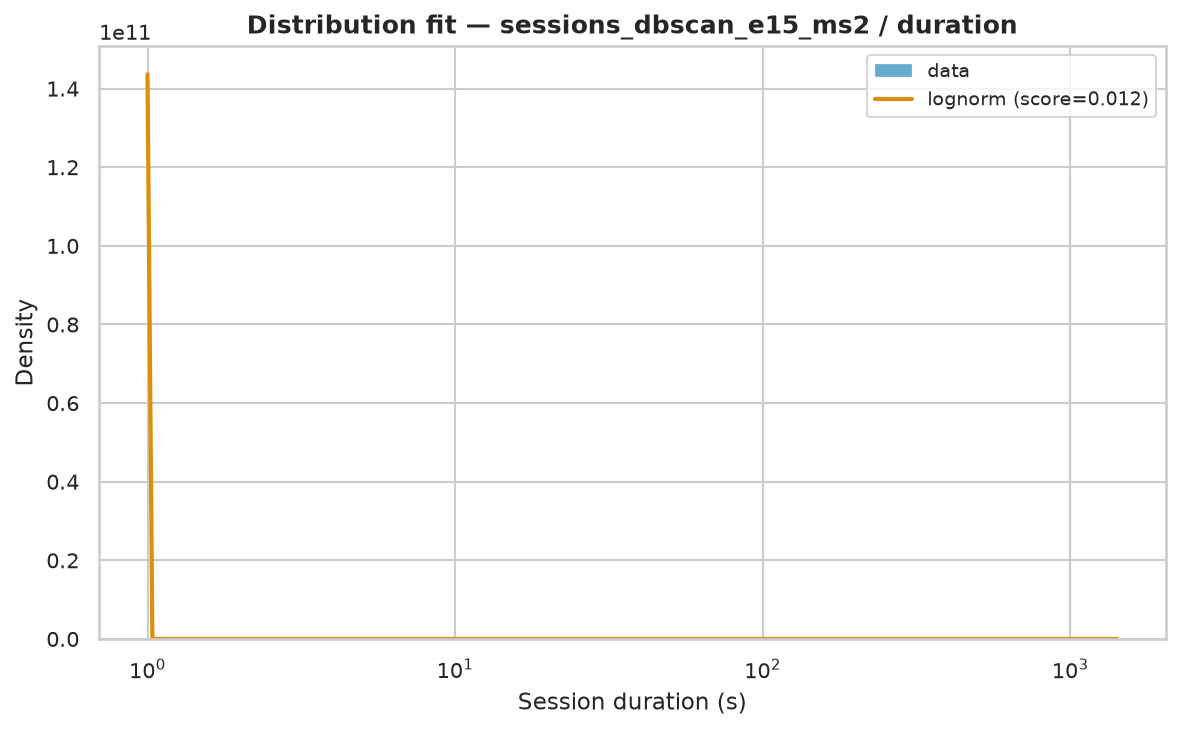

The data file committed next to this chart (first rows):
name	score	bootstrap_score	bootstrap_pass	loc	scale	arg
lognorm	0.01229	0.9	True	1	0.6693	(np.float64(9.396700183410324),)
genpareto	0.001893	0.0	False	1	10.02	(np.float64(0.2074498467025127),)
pareto	0.001893	0.0	False	-47.3	48.3	(np.float64(4.8213309752123),)
lomax	0.002067	0.0	False	1	119.1	(np.float64(10.291492242096208),)
expon	0.002296	0.0	False	1.0	12.72	()
fisk	0.002867	0.0	False	0.6989	7.385	(np.float64(1.3698761622110744),)
weibull_min	0.01655	0.0	False	9	1.1	(np.float64(0.35726272022302513),)
gamma	0.02043	0.0	False	1	3.317	(np.float64(0.009373562882345405),)
